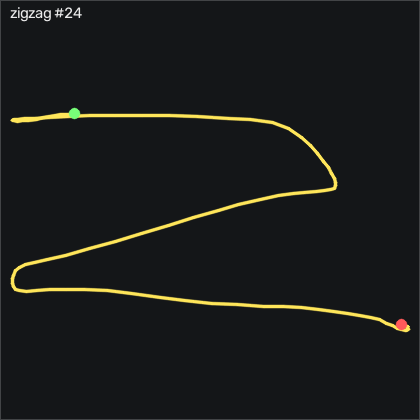

Values plotted in this chart, from the file beside it:
t_s, ax, ay, az, gx, gy, gz, seq
0.00000, -0.844, -0.183, 0.375, -31.56, 3.708, 1.227, 33859
0.01000, -0.829, -0.168, 0.371, -34.88, 3.067, 1.166, 33860
0.02000, -0.794, -0.143, 0.338, -38.69, 3.372, 1.502, 33861
0.03000, -0.797, -0.09300, 0.297, -44.97, 5.903, 1.563, 33862
0.04000, -0.826, -0.08300, 0.297, -54.36, 9.165, 3.88, 33863
0.05000, -0.844, -0.116, 0.303, -64.79, 11.21, 9.246, 33864
0.06000, -0.876, -0.19, 0.347, -73.66, 12.58, 13.67, 33865
0.07000, -0.893, -0.267, 0.374, -78.05, 12.21, 16.72, 33866
0.08100, -0.894, -0.352, 0.411, -78.02, 11.18, 17.23, 33867
0.09000, -0.902, -0.525, 0.482, -71.68, 8.037, 14.7, 33868
0.1, -0.884, -0.599, 0.523, -55.71, 3.22, 7.142, 33869
0.11, -0.817, -0.671, 0.515, -37.96, -2.39, -4.687, 33870
0.121, -0.798, -0.727, 0.496, -19.43, -4.341, -14.75, 33871
0.13, -0.817, -0.76, 0.484, 0.5138, -3.305, -19.75, 33872
0.14, -0.81, -0.854, 0.496, 19.84, -3.884, -21.33, 33873
0.15, -0.841, -1.039, 0.541, 41.58, -4.036, -25.51, 33874
0.16, -0.827, -1.248, 0.612, 71.28, -5.988, -29.87, 33875
0.17, -0.802, -1.392, 0.641, 111.1, -7.207, -31.42, 33876
0.18, -0.779, -1.399, 0.573, 158.5, -8.762, -36.7, 33877
0.19, -0.752, -1.237, 0.477, 206.5, -9.402, -45.33, 33878
0.2, -0.72, -1.073, 0.411, 244.5, -9.158, -56.94, 33879
0.21, -0.689, -0.865, 0.316, 274.4, -6.963, -62.22, 33880
0.22, -0.708, -0.72, 0.248, 294, -0.4084, -64.69, 33881
0.23, -0.709, -0.496, 0.121, 308.2, 4.256, -61.12, 33882
0.24, -0.717, -0.205, 0.02000, 313, 10.69, -62.98, 33883
0.251, -0.736, 0.128, -0.03000, 304.5, 15.57, -62.13, 33884
0.26, -0.741, 0.318, -0.09500, 280.1, 22.67, -60.14, 33885
0.27, -0.486, 0.82, -0.204, 237.4, 30.14, -51.82, 33886
0.28, -0.617, 0.581, -0.07400, 175.3, 66.54, -23.56, 33887
0.291, -0.789, 0.517, -0.05000, 134.9, 91.88, 10.77, 33888
0.3, -0.925, 0.418, 0.133, 104, 96.36, 32.97, 33889
0.31, -0.932, 0.388, 0.215, 83.5, 89.74, 36.72, 33890
0.32, -0.934, 0.339, 0.244, 64.78, 79.35, 24.52, 33891
0.33, -0.998, 0.314, 0.262, 49.75, 71.88, 9.368, 33892
0.34, -1.121, 0.307, 0.287, 37.04, 65.63, -2.706, 33893
0.35, -1.202, 0.319, 0.285, 26.31, 55.66, -8.559, 33894
0.36, -1.204, 0.349, 0.27, 15.06, 44.68, -8.315, 33895
0.37, -1.17, 0.367, 0.25, 1.459, 34.19, -4.2, 33896
0.38, -1.166, 0.404, 0.216, -16.38, 26.69, 2.02, 33897
0.39, -1.11, 0.409, 0.177, -39.43, 17.79, 8.605, 33898
0.4, -1.019, 0.396, 0.156, -64.94, 10.9, 13.79, 33899
0.41, -0.901, 0.38, 0.13, -91.74, 7.336, 19.92, 33900
0.421, -0.79, 0.349, 0.114, -117.6, 8.067, 27.17, 33901
0.43, -0.718, 0.363, 0.08000, -140.7, 14.53, 34.55, 33902
0.44, -0.676, 0.407, 0.02800, -164.5, 25.11, 42.87, 33903
0.45, -0.679, 0.439, -0.02800, -191.5, 38.74, 51.17, 33904
0.461, -0.723, 0.428, -0.04500, -220.6, 54.32, 58.97, 33905
0.47, -0.809, 0.339, -0.06000, -247.8, 68.86, 63.18, 33906
0.48, -0.891, 0.202, -0.05700, -269.2, 79.16, 61.5, 33907
0.49, -0.921, 0.06100, -0.06700, -283.2, 83.22, 56.62, 33908
0.5, -0.993, -0.07300, -0.04700, -290.3, 89.38, 48.88, 33909
0.51, -1.072, -0.288, 0.02500, -293.1, 90.44, 35.16, 33910
0.52, -1.037, -0.651, 0.177, -287.1, 82.49, 13.97, 33911
0.53, -1.126, -1.213, 0.465, -256.3, 69.9, -15.91, 33912
0.54, -1.074, -1.261, 0.545, -198.8, 49.01, -49.5, 33913
0.55, -0.894, -1.297, 0.419, -148.2, 30.08, -73.1, 33914
0.56, -0.74, -1.144, 0.317, -101.6, 23.89, -81.97, 33915
0.57, -0.707, -0.929, 0.226, -63.54, 28.59, -75.88, 33916
0.58, -0.765, -0.79, 0.151, -39.15, 37.98, -60.97, 33917
0.591, -0.875, -0.713, 0.113, -23.88, 44.53, -46.09, 33918
... 64 more rows
